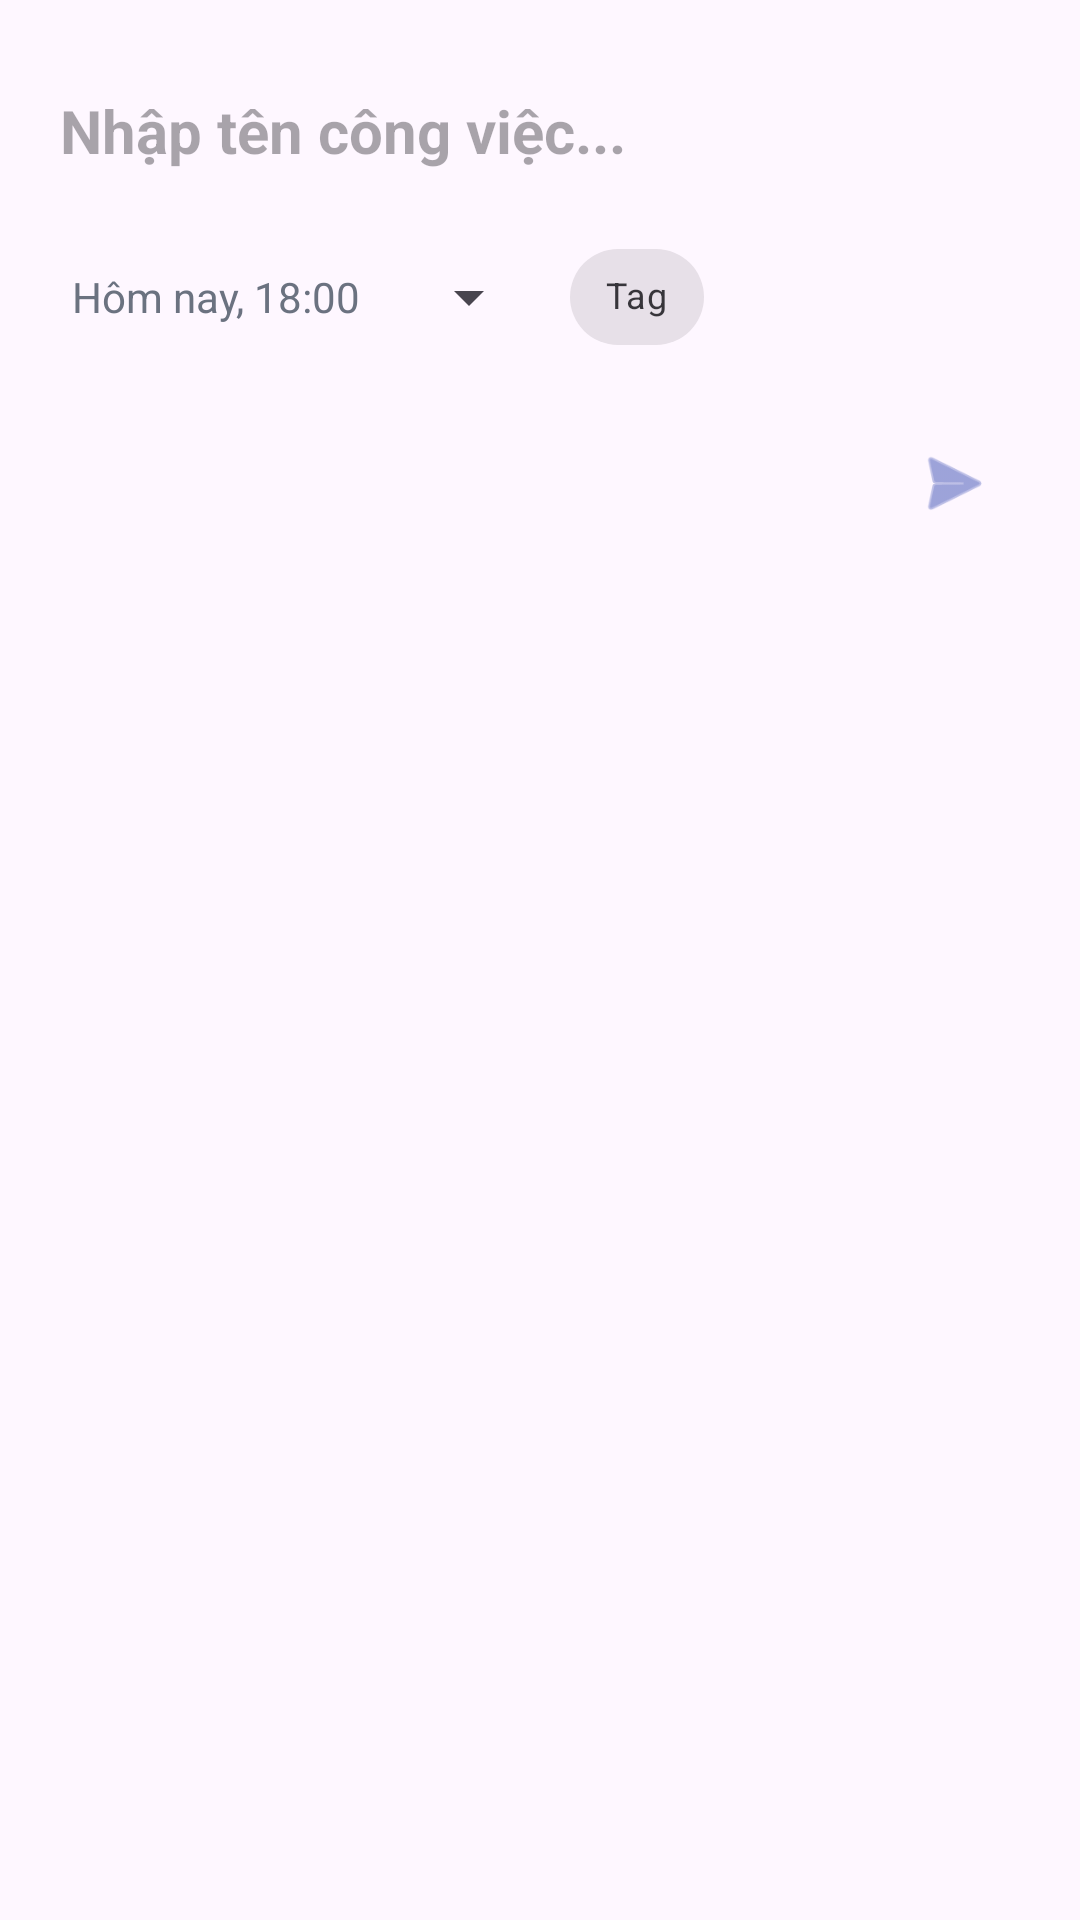

Android layout source for this screen:
<!-- AndroidManifest.xml: application theme Theme.TokTick_23110172 -->
<!-- res/layout/fragment_add_task_bottom_sheet.xml -->
<?xml version="1.0" encoding="utf-8"?>
<androidx.constraintlayout.widget.ConstraintLayout
    xmlns:android="http://schemas.android.com/apk/res/android"
    xmlns:app="http://schemas.android.com/apk/res-auto"
    android:layout_width="match_parent"
    android:layout_height="wrap_content"
    android:padding="20dp"
    android:background="@drawable/bg_bottom_sheet">

    
    <EditText
        android:id="@+id/etTaskTitle"
        android:layout_width="0dp"
        android:layout_height="wrap_content"
        android:hint="Nhập tên công việc..."
        android:background="@null"
        android:textSize="20sp"
        android:textStyle="bold"
        android:textColor="@color/text_main_light"
        android:importantForAutofill="no"
        android:inputType="textCapSentences"
        android:paddingVertical="10dp"
        app:layout_constraintEnd_toEndOf="parent"
        app:layout_constraintStart_toStartOf="parent"
        app:layout_constraintTop_toTopOf="parent" />

    
    <LinearLayout
        android:id="@+id/llSelections"
        android:layout_width="match_parent"
        android:layout_height="wrap_content"
        android:orientation="horizontal"
        android:gravity="center_vertical"
        android:layout_marginTop="8dp"
        app:layout_constraintTop_toBottomOf="@id/etTaskTitle">

        <TextView
            android:id="@+id/tvSelectTime"
            android:layout_width="wrap_content"
            android:layout_height="wrap_content"
            android:text="Hôm nay, 18:00"
            android:textSize="14sp"
            android:textColor="@color/text_muted_light"
            android:padding="4dp"
            android:background="?attr/selectableItemBackground" />

        <Spinner
            android:id="@+id/spinnerCategory"
            android:layout_width="wrap_content"
            android:layout_height="wrap_content"
            android:layout_marginStart="8dp" />

        <com.google.android.material.chip.Chip
            android:id="@+id/chipSelectTags"
            style="@style/Widget.MaterialComponents.Chip.Action"
            android:layout_width="wrap_content"
            android:layout_height="wrap_content"
            android:layout_marginStart="8dp"
            android:text="Tag"
            android:textSize="12sp" />

    </LinearLayout>

    
    <androidx.recyclerview.widget.RecyclerView
        android:id="@+id/rvSubtasksInput"
        android:layout_width="0dp"
        android:layout_height="wrap_content"
        android:visibility="gone"
        android:layout_marginTop="8dp"
        app:layout_constrainedHeight="true"
        app:layout_constraintHeight_max="160dp"
        app:layout_constraintEnd_toEndOf="parent"
        app:layout_constraintStart_toStartOf="parent"
        app:layout_constraintTop_toBottomOf="@id/llSelections"
        app:layout_constraintBottom_toTopOf="@id/llBottomToolbar"
        app:layout_constraintVertical_bias="0" />

    
    <LinearLayout
        android:id="@+id/llBottomToolbar"
        android:layout_width="0dp"
        android:layout_height="wrap_content"
        android:layout_marginTop="16dp"
        android:orientation="horizontal"
        android:gravity="center_vertical"
        app:layout_constraintBottom_toBottomOf="parent"
        app:layout_constraintEnd_toEndOf="parent"
        app:layout_constraintStart_toStartOf="parent"
        app:layout_constraintTop_toBottomOf="@id/rvSubtasksInput">

        <ImageView
            android:id="@+id/btnAddSubtaskItem"
            android:layout_width="40dp"
            android:layout_height="40dp"
            android:padding="8dp"
            android:src="@drawable/ic_add"
            android:background="?attr/selectableItemBackgroundBorderless"
            android:contentDescription="Thêm danh sách con"
            app:tint="@color/text_muted_light" />

        <View
            android:layout_width="0dp"
            android:layout_height="0dp"
            android:layout_weight="1" />

        
        <ImageView
            android:id="@+id/btnSaveTask"
            android:layout_width="44dp"
            android:layout_height="44dp"
            android:padding="8dp"
            android:src="@android:drawable/ic_menu_send"
            android:background="?attr/selectableItemBackgroundBorderless"
            android:contentDescription="Lưu công việc"
            app:tint="@color/primary_text" />

    </LinearLayout>

</androidx.constraintlayout.widget.ConstraintLayout>
<!-- resources referenced by this layout -->
<resources>
  <color name="primary_text">#5C6BC0</color>
  <color name="text_main_light">#111827</color>
  <color name="text_muted_light">#6B7280</color>
  <style name="Theme.TokTick_23110172" parent="Base.Theme.TokTick_23110172" />
  <style name="Base.Theme.TokTick_23110172" parent="Theme.Material3.DayNight.NoActionBar">
          
          
      </style>
</resources>
